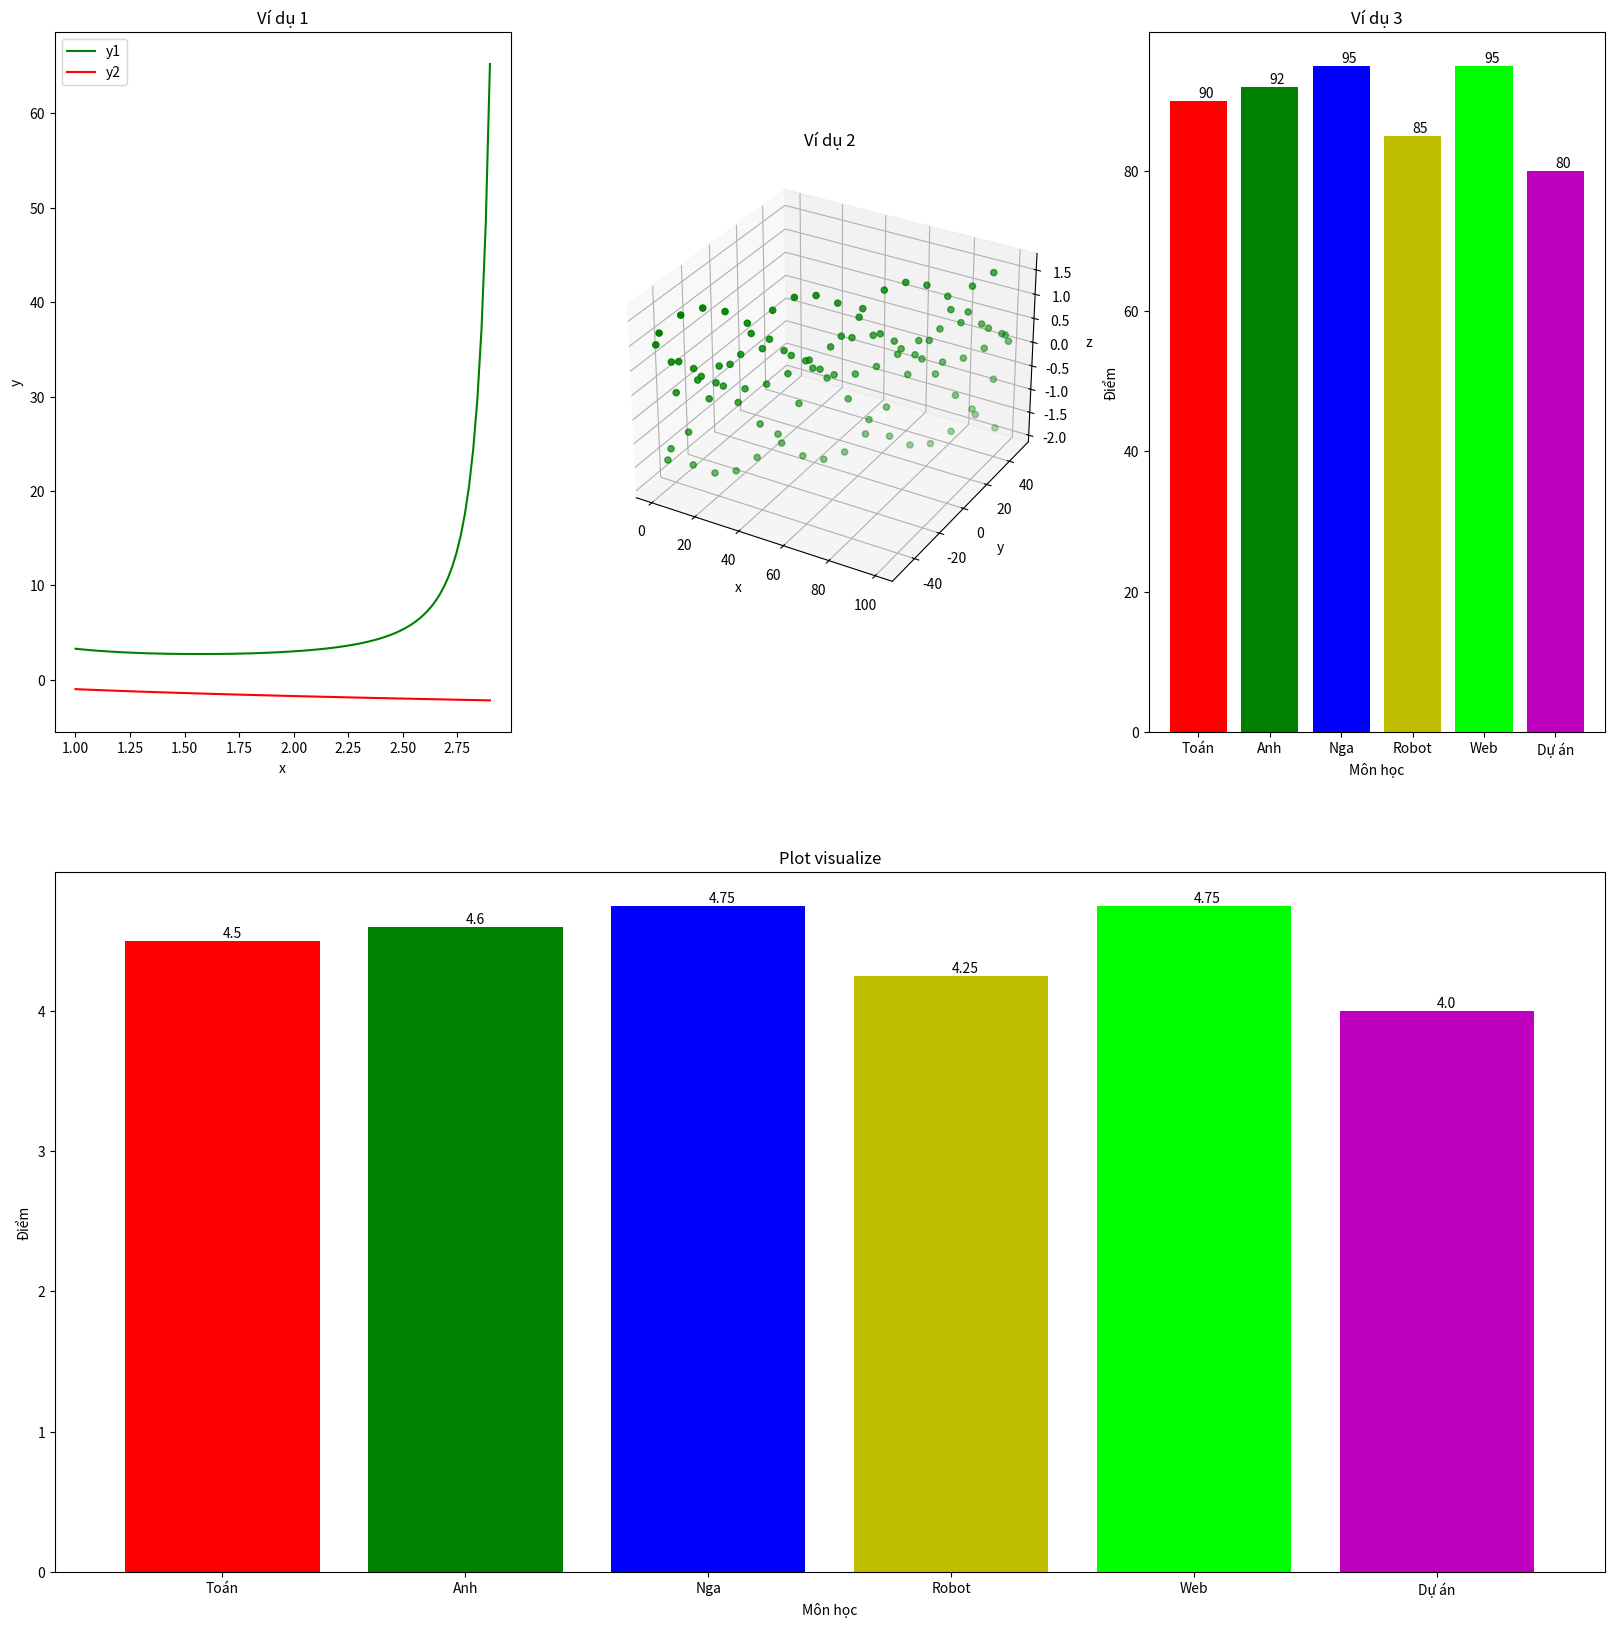

Write the Python code that produced this figure.
import numpy as np
import matplotlib.pyplot as plt
from mpl_toolkits.mplot3d import Axes3D


def data_1():
    x = np.linspace(1, 2.9, 100)
    y1 = np.exp(1 / (np.sin(x) + 1e-4))
    y2 = - np.sqrt(2 * x - 1)
    return x, y1, y2


def handle_1(ax):
    x, y1, y2 = data_1()
    ax.plot(x, y1, color="g")
    ax.plot(x, y2, color="r")
    ax.set_xlabel("x")
    ax.set_ylabel("y")
    ax.set_title("Ví dụ 1")
    ax.legend(['y1', 'y2'])
    return ax


def handle_2(ax):
    x = np.linspace(0, 100, 100)
    y = np.linspace(-50, 50, 100)
    z = np.sin(2 * x) + np.cos(y)
    ax.scatter(x, y, z, color="g")
    ax.set_xlabel("x")
    ax.set_ylabel("y")
    ax.set_zlabel("z")
    ax.set_title("Ví dụ 2")
    return ax


def data_3():
    x = ["Toán", "Anh", "Nga", "Robot", "Web", "Dự án"]
    y = [90, 92, 95, 85, 95, 80]
    return x, y


def handle_3(ax):
    x, y = data_3()
    #https://matplotlib.org/stable/gallery/color/named_colors.html
    ax.bar(x, y, color=["r", "g", "b", "y", "lime", "m"])
    #https://matplotlib.org/stable/api/_as_gen/matplotlib.axes.Axes.text.html
    for (x, y) in zip(x, y):
        ax.text(x, y, y,  va='bottom')
    ax.set_xlabel("Môn học")
    ax.set_ylabel("Điểm")
    ax.set_title("Ví dụ 3")
    return ax


def handle_4(ax):
    scale = 5 / 100
    x, y = data_3()
    y = [scale * element for element in y]
    # print([i for i in zip(x, y)])
    for (a, b) in zip(x, y):
        ax.text(a, b, round(b, 2),  va='bottom')
    ax.bar(x, y, color=["r", "g", "b", "y", "lime", "m"])
    ax.set_xlabel("Môn học")
    ax.set_ylabel("Điểm")
    ax.set_title("Ví dụ 4")
    return ax


def main():
    fig = plt.figure(figsize=(20, 20))
    ax1 = fig.add_subplot(231)
    ax2 = fig.add_subplot(232, projection="3d")
    ax3 = fig.add_subplot(233)
    ax4 = fig.add_subplot(212)

    ax1 = handle_1(ax1)
    ax2 = handle_2(ax2)
    ax3 = handle_3(ax3)
    ax4 = handle_4(ax4)
    plt.title("Plot visualize")
    plt.show()
    # fig.savefig("./img/plot.svg")


# Press the green button in the gutter to run the script.
if __name__ == '__main__':
    main()

# See PyCharm help at https://www.jetbrains.com/help/pycharm/
